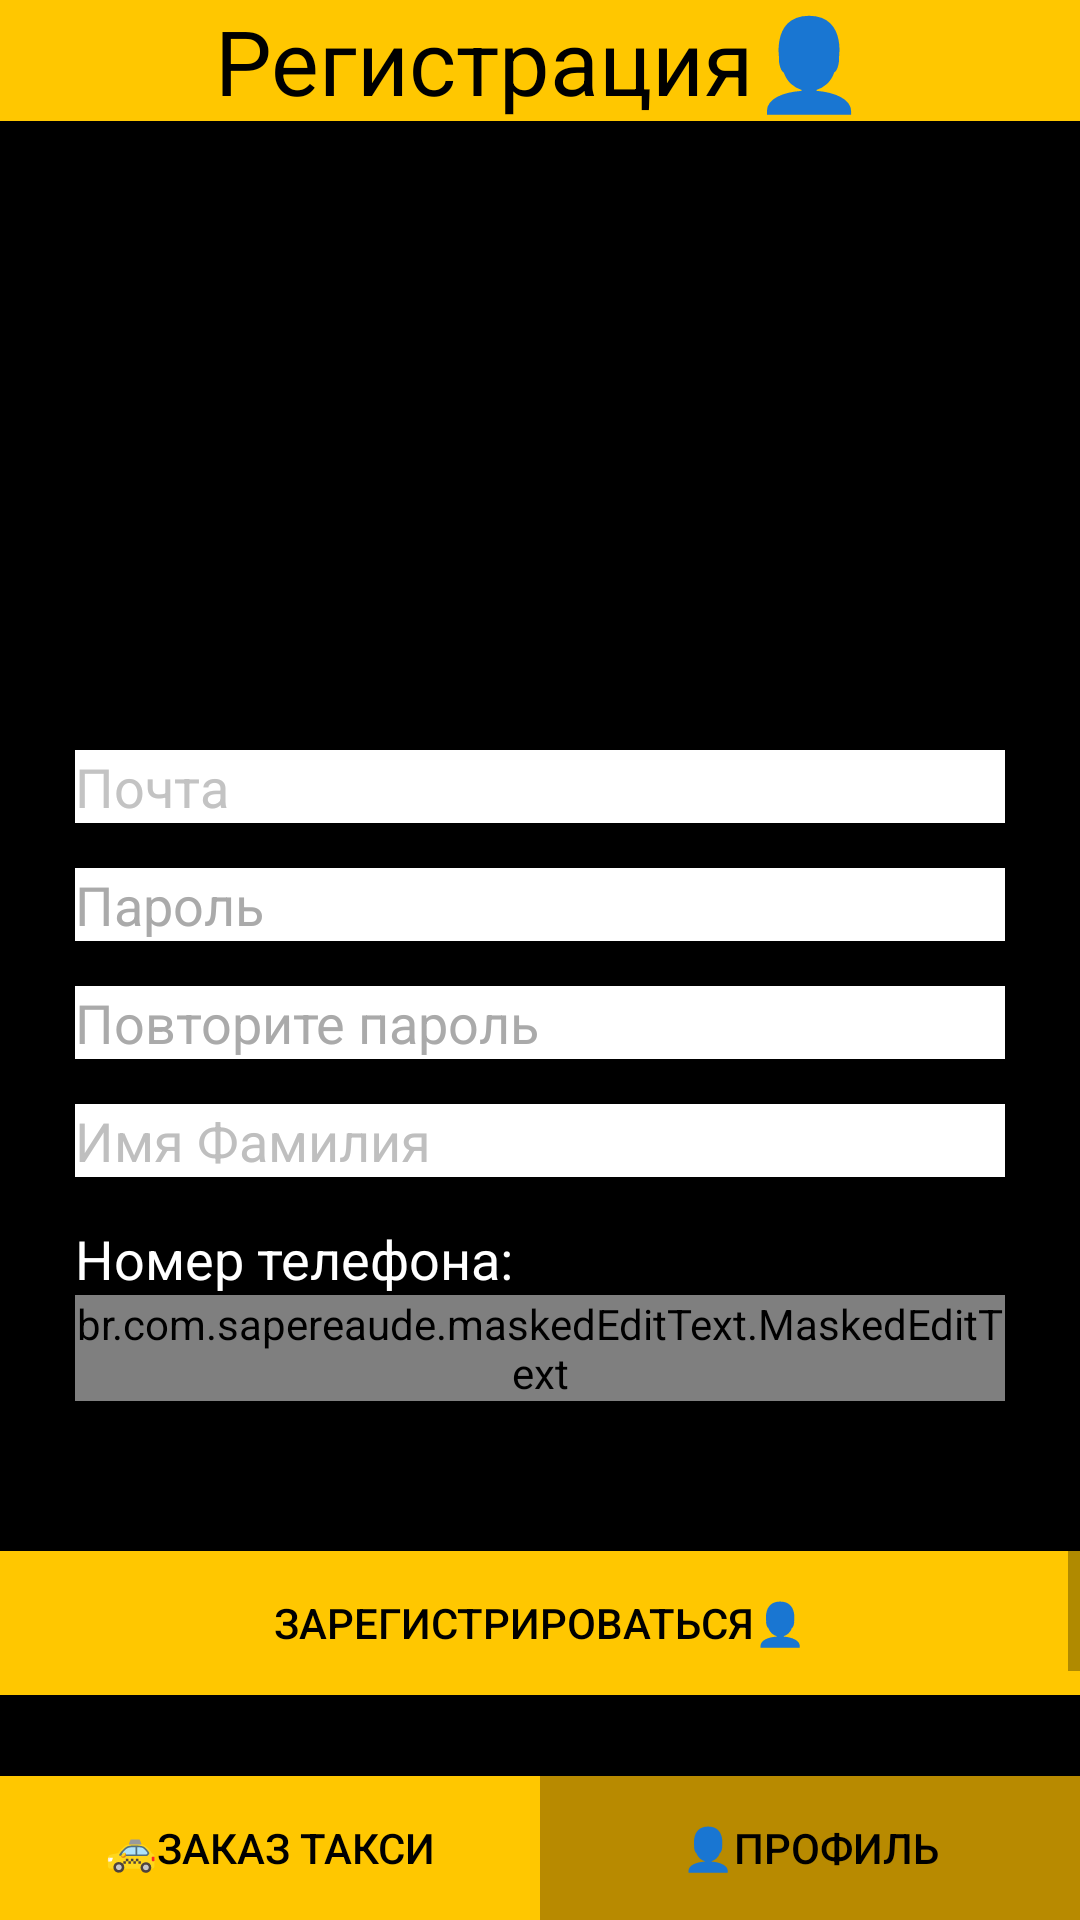

Android layout source for this screen:
<!-- AndroidManifest.xml: application theme Theme.RekukleTaxi -->
<!-- res/layout/activity_regist.xml -->
<?xml version="1.0" encoding="utf-8"?>
<androidx.constraintlayout.widget.ConstraintLayout xmlns:android="http://schemas.android.com/apk/res/android"
    xmlns:app="http://schemas.android.com/apk/res-auto"
    xmlns:tools="http://schemas.android.com/tools"
    android:layout_width="match_parent"
    android:layout_height="match_parent"
    android:background="@color/black"
    tools:context=".regist">

    <TextView
        android:id="@+id/textView2"
        android:layout_width="match_parent"
        android:layout_height="wrap_content"
        android:background="@color/yellow"
        android:text="Регистрация👤"
        android:textAlignment="center"
        android:textColor="@color/black"
        android:textSize="30sp"
        app:layout_constraintEnd_toEndOf="parent"
        app:layout_constraintStart_toStartOf="parent"
        app:layout_constraintTop_toTopOf="parent" />

    <ProgressBar
        android:id="@+id/progressBar2"
        style="?android:attr/progressBarStyle"
        android:layout_width="70dp"
        android:layout_height="70dp"
        android:indeterminateDrawable="@drawable/progress"
        android:visibility="gone"
        app:layout_constraintBottom_toTopOf="@+id/button11"
        app:layout_constraintEnd_toEndOf="parent"
        app:layout_constraintStart_toStartOf="parent" />

    <ScrollView
        android:layout_width="match_parent"
        android:layout_height="match_parent"
        android:layout_marginTop="50dp"
        android:layout_marginBottom="50dp"
        android:background="@color/black"
        app:layout_constraintBottom_toBottomOf="parent"
        app:layout_constraintStart_toStartOf="parent"
        app:layout_constraintTop_toTopOf="parent">

        <LinearLayout
            android:layout_width="match_parent"
            android:layout_height="wrap_content"
            android:orientation="vertical">

            <EditText
                android:id="@+id/vostpost"
                android:layout_width="match_parent"
                android:layout_height="wrap_content"
                android:layout_marginLeft="25dp"
                android:layout_marginTop="200dp"
                android:layout_marginRight="25dp"
                android:background="#FFFFFF"
                android:hint="Почта"
                android:textColor="#000000"
                android:textColorHighlight="#00BCD4"
                android:textColorHint="#C3C3C3"
                app:layout_constraintStart_toStartOf="parent"
                app:layout_constraintTop_toBottomOf="@+id/editText" />

            <EditText
                android:id="@+id/editText3"
                android:layout_width="match_parent"
                android:layout_height="wrap_content"
                android:layout_marginLeft="25dp"
                android:layout_marginTop="15dp"
                android:layout_marginRight="25dp"
                android:background="#FFFFFF"
                android:hint="Пароль"
                android:password="true"
                android:textColor="#000000"
                android:textColorHighlight="#00BCD4"
                android:textColorHint="#AAAAAA"
                app:layout_constraintStart_toStartOf="parent"
                app:layout_constraintTop_toBottomOf="@+id/vostpost" />

            <EditText
                android:id="@+id/editText5"
                android:layout_width="match_parent"
                android:layout_height="wrap_content"
                android:layout_marginLeft="25dp"
                android:layout_marginTop="15dp"
                android:layout_marginRight="25dp"
                android:background="#FFFFFF"
                android:hint="Повторите пароль"
                android:password="true"
                android:textColor="#000000"
                android:textColorHighlight="#00BCD4"
                android:textColorHint="#AAAAAA"
                app:layout_constraintStart_toStartOf="parent"
                app:layout_constraintTop_toBottomOf="@+id/editText3" />

            <EditText
                android:id="@+id/editText"
                android:layout_width="match_parent"
                android:layout_height="wrap_content"
                android:layout_marginLeft="25dp"
                android:layout_marginTop="15dp"
                android:layout_marginRight="25dp"
                android:background="#FFFFFF"
                android:hint="Имя Фамилия"
                android:textColor="#000000"
                android:textColorHighlight="#00BCD4"
                android:textColorHint="#BFBFBF"
                app:layout_constraintBottom_toBottomOf="parent"
                app:layout_constraintStart_toStartOf="parent"
                app:layout_constraintTop_toTopOf="parent" />

            <TextView
                android:id="@+id/textVieww"
                android:layout_width="match_parent"
                android:layout_height="wrap_content"
                android:layout_marginStart="25dp"
                android:layout_marginTop="15dp"
                android:text="Номер телефона:"
                android:textAlignment="textStart"
                android:textColor="#FFFFFF"
                android:textSize="18sp"
                app:layout_constraintBottom_toTopOf="@+id/fonum"
                app:layout_constraintEnd_toEndOf="parent"
                app:layout_constraintStart_toStartOf="parent"
                app:layout_constraintTop_toBottomOf="@id/editText" />

            <br.com.sapereaude.maskedEditText.MaskedEditText
                android:id="@+id/fonum"
                android:layout_width="match_parent"
                android:layout_height="wrap_content"
                android:layout_marginLeft="25dp"
                android:layout_marginRight="25dp"
                android:background="#FFFFFF"
                android:inputType="number"
                android:textColor="#000000"
                android:textColorHighlight="#00BCD4"
                android:textColorHint="#BFBFBF"
                app:keep_hint="true"
                app:layout_constraintBottom_toBottomOf="parent"
                app:layout_constraintStart_toStartOf="parent"
                app:layout_constraintTop_toBottomOf="@id/textVieww"

                app:mask="+#(###)-###-##-##" />

            


            <Button
                android:id="@+id/registbut"
                android:layout_width="match_parent"
                android:layout_height="wrap_content"
                android:layout_marginTop="50dp"
                android:layout_marginBottom="60dp"
                android:background="@color/yellow"
                android:text="Зарегистрироваться👤"
                android:textColor="@color/black"
                app:layout_constraintEnd_toEndOf="parent"
                app:layout_constraintStart_toStartOf="parent"
                app:layout_constraintTop_toBottomOf="@+id/editText5" />


        </LinearLayout>
    </ScrollView>

    <Button
        android:id="@+id/button11"
        android:layout_width="0dp"
        android:layout_height="wrap_content"
        android:background="@color/yellow"
        android:onClick="katalog2"
        android:text="🚕Заказ такси"
        android:textColor="#000000"
        app:layout_constraintBottom_toBottomOf="parent"
        app:layout_constraintEnd_toStartOf="@+id/button12"
        app:layout_constraintStart_toStartOf="parent" />

    <Button
        android:id="@+id/button12"
        android:layout_width="0dp"
        android:layout_height="wrap_content"
        android:background="#B88A00"
        android:onClick="profilus"
        android:text="👤Профиль"
        android:textColor="#000000"
        app:layout_constraintBottom_toBottomOf="parent"
        app:layout_constraintEnd_toEndOf="parent"
        app:layout_constraintStart_toEndOf="@+id/button11" />
</androidx.constraintlayout.widget.ConstraintLayout>
<!-- resources referenced by this layout -->
<resources>
  <color name="black">#FF000000</color>
  <color name="yellow">#FFC700</color>
  <!-- drawable progress (drawable-v24) -->
  <?xml version="1.0" encoding="utf-8"?>
  <rotate xmlns:android="http://schemas.android.com/apk/res/android"
      android:pivotX="50%"
      android:pivotY="50%"
      android:fromDegrees="0"
      android:toDegrees="360">
  
      <shape
          android:shape="ring"
          android:innerRadiusRatio="3"
          android:thicknessRatio="8"
          android:useLevel="false">
  
          <size
              android:width="76dip"
              android:height="76dip" />
  
          <gradient
              android:type="sweep"
              android:useLevel="false"
              android:startColor="@color/yellow"
              android:endColor="#00FFFFFF"
              android:angle="0"/>
  
  
      </shape>
  
  </rotate>
  <style name="Theme.RekukleTaxi" parent="Theme.MaterialComponents.DayNight.DarkActionBar">
          
          <item name="colorPrimary">@color/yellow</item>
          <item name="colorPrimaryVariant">@color/yellow</item>
          <item name="colorOnPrimary">@color/white</item>
          
          <item name="colorSecondary">@color/teal_200</item>
          <item name="colorSecondaryVariant">@color/teal_700</item>
          <item name="colorOnSecondary">@color/black</item>
          
          <item name="android:statusBarColor" tools:targetApi="l">?attr/colorPrimaryVariant</item>
          
      </style>
  <color name="white">#FFFFFFFF</color>
  <color name="teal_200">#FF03DAC5</color>
  <color name="teal_700">#FF018786</color>
</resources>
